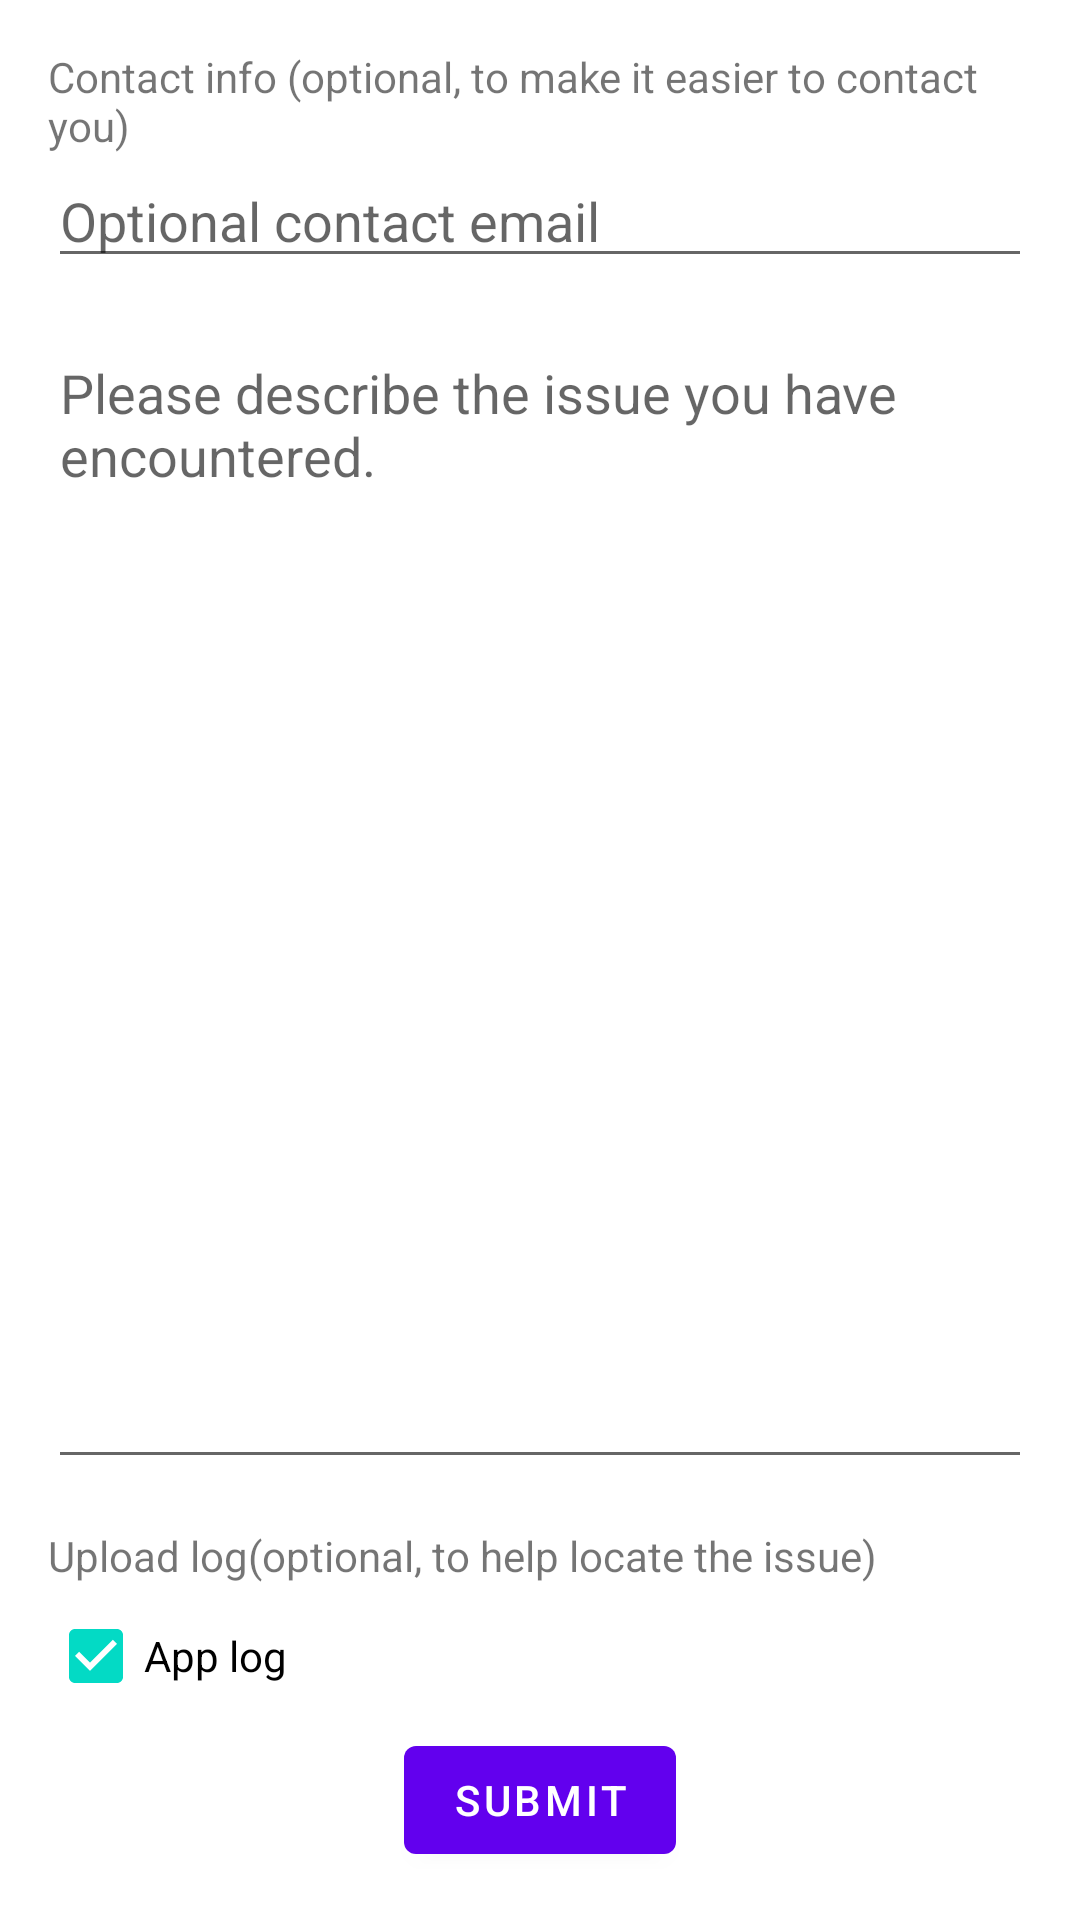

Write the Android layout XML for this screen, with the resource values it uses.
<!-- AndroidManifest.xml: application theme Theme.Huamixdrip -->
<!-- res/layout/activity_send_feed_back.xml -->
<?xml version="1.0" encoding="utf-8"?>
<RelativeLayout xmlns:android="http://schemas.android.com/apk/res/android"
    xmlns:app="http://schemas.android.com/apk/res-auto"
    xmlns:tools="http://schemas.android.com/tools"
    android:id="@+id/sendLogsButton"
    android:layout_width="match_parent"
    android:layout_height="match_parent"
    android:padding="16dp"
    tools:context=".SendFeedBack">

    <TextView
        android:id="@+id/contactTextView"
        android:layout_width="wrap_content"
        android:layout_height="wrap_content"
        android:text="Contact info (optional, to make it easier to contact you)" />

    <EditText
        android:id="@+id/contactTextField"
        android:layout_width="wrap_content"
        android:layout_height="wrap_content"
        android:layout_below="@id/contactTextView"
        android:layout_alignParentStart="true"
        android:layout_alignParentEnd="true"
        android:ems="10"
        android:hint="@string/optional_contact_email"
        android:inputType="textEmailAddress" />

    <EditText
        android:id="@+id/issueTextField"
        android:layout_width="wrap_content"
        android:layout_height="wrap_content"
        android:layout_above="@id/uploadLogsTextView"
        android:layout_below="@id/contactTextField"
        android:layout_alignParentStart="true"
        android:layout_alignParentEnd="true"
        android:layout_marginTop="16dp"
        android:layout_marginBottom="16dp"
        android:ems="10"
        android:gravity="start|top"
        android:hint="@string/please_enter_your_question_or_comments_here"
        android:inputType="textMultiLine"
        android:maxLength="1000" />

    <TextView
        android:id="@+id/uploadLogsTextView"
        android:layout_width="wrap_content"
        android:layout_height="wrap_content"
        android:layout_above="@id/sendLogsCheckBox"
        android:text="Upload log(optional, to help locate the issue)" />

    <CheckBox
        android:id="@+id/sendLogsCheckBox"
        android:layout_width="wrap_content"
        android:layout_height="wrap_content"
        android:layout_above="@id/button"
        android:checked="true"
        android:text="App log" />

    <Button
        android:id="@+id/button"
        android:layout_width="wrap_content"
        android:layout_height="wrap_content"
        android:layout_alignParentBottom="true"
        android:layout_centerHorizontal="true"
        android:onClick="sendFeedback"
        android:text="@string/send_logs" />
</RelativeLayout>
<!-- resources referenced by this layout -->
<resources>
  <string name="optional_contact_email">Optional contact email</string>
  <string name="please_enter_your_question_or_comments_here">Please describe the issue you have encountered.</string>
  <string name="send_logs">Submit</string>
  <style name="Theme.Huamixdrip" parent="Theme.MaterialComponents.DayNight.DarkActionBar">
          
          <item name="colorPrimary">@color/purple_500</item>
          <item name="colorPrimaryVariant">@color/purple_700</item>
          <item name="colorOnPrimary">@color/white</item>
          
          <item name="colorSecondary">@color/teal_200</item>
          <item name="colorSecondaryVariant">@color/teal_700</item>
          <item name="colorOnSecondary">@color/black</item>
          
          <item name="android:statusBarColor" tools:targetApi="l">?attr/colorPrimaryVariant</item>
          
      </style>
  <color name="purple_500">#FF6200EE</color>
  <color name="purple_700">#FF3700B3</color>
  <color name="white">#FFFFFFFF</color>
  <color name="teal_200">#FF03DAC5</color>
  <color name="teal_700">#FF018786</color>
  <color name="black">#FF000000</color>
</resources>
